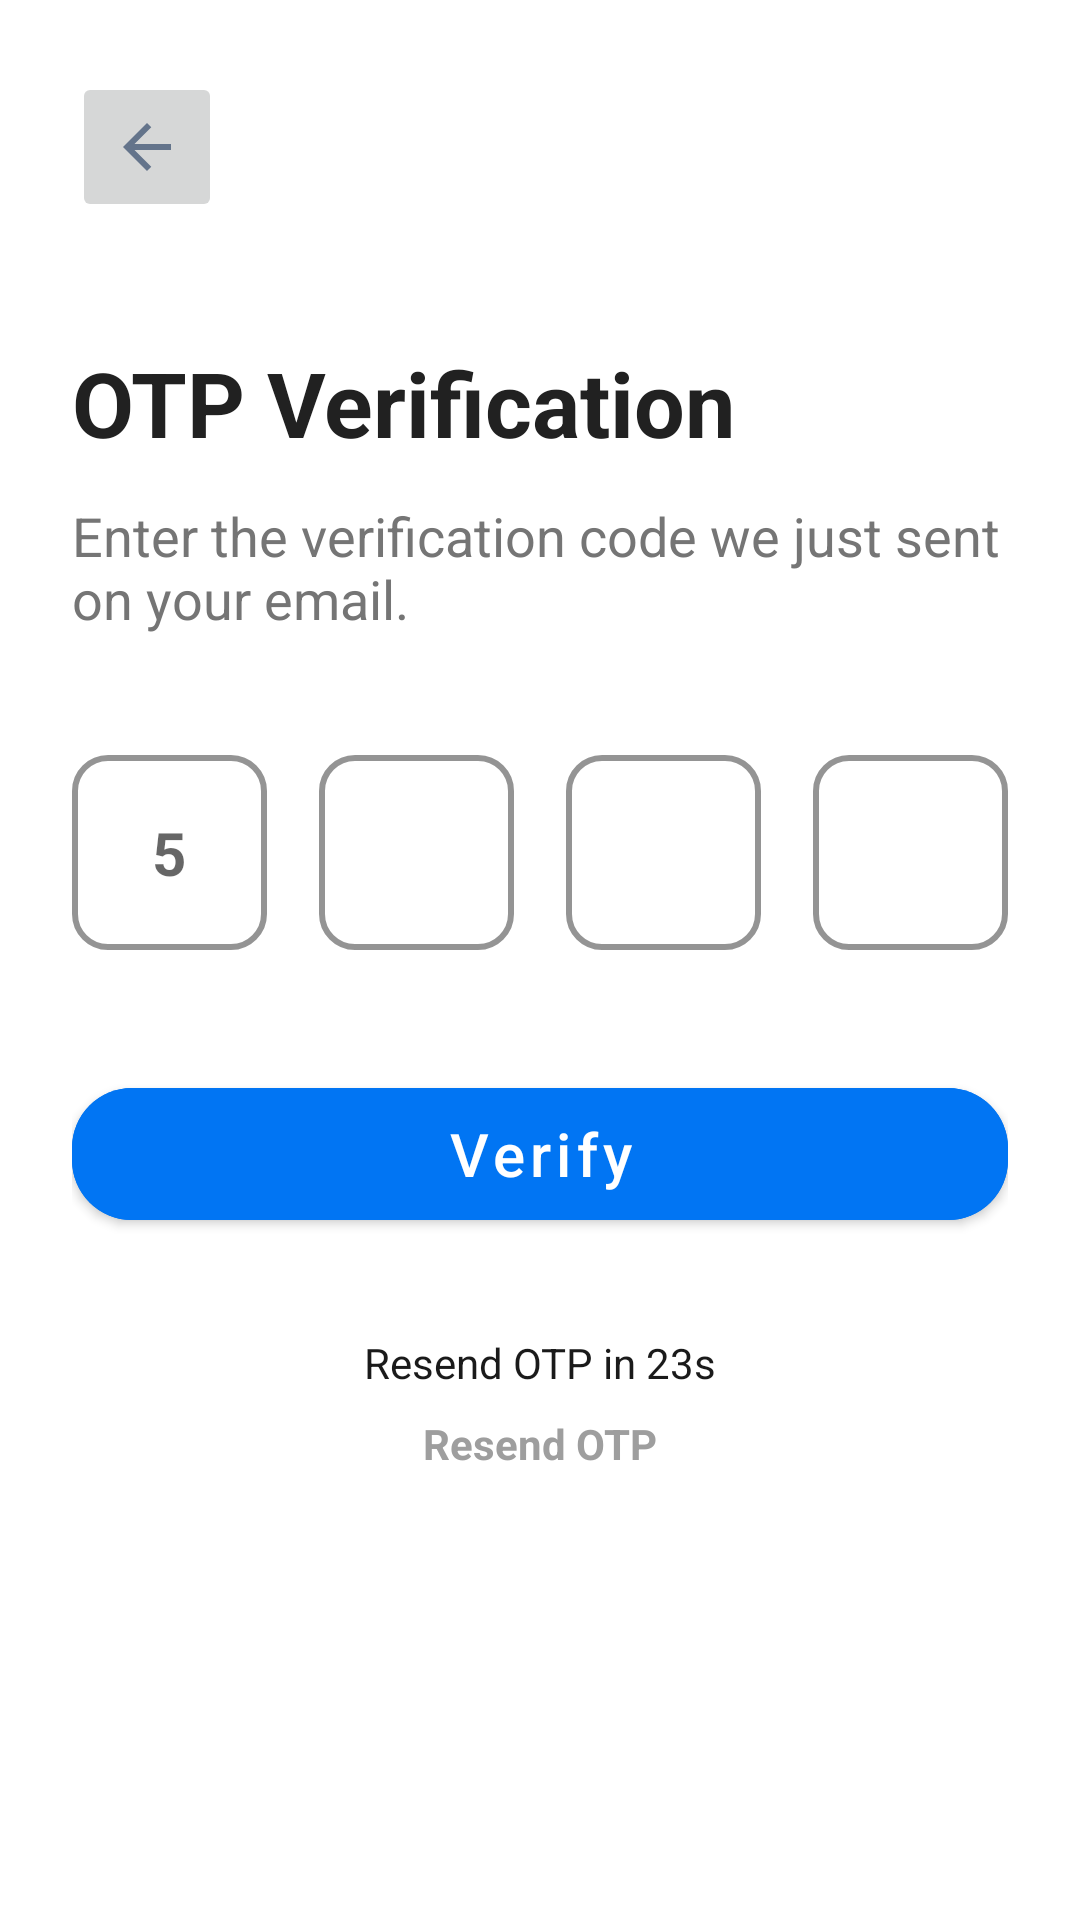

Android layout source for this screen:
<!-- AndroidManifest.xml: application theme Theme.FlightBookingApp -->
<!-- res/layout/activity_verify_otp.xml -->
<?xml version="1.0" encoding="utf-8"?>
<androidx.constraintlayout.widget.ConstraintLayout
    xmlns:android="http://schemas.android.com/apk/res/android"
    xmlns:app="http://schemas.android.com/apk/res-auto"
    android:layout_width="match_parent"
    android:layout_height="match_parent"
    android:padding="24dp"
    android:background="@color/white">

    <ImageButton
        android:id="@+id/btnBack"
        android:layout_width="50dp"
        android:layout_height="50dp"
        android:src="@drawable/ic_back"
        app:layout_constraintStart_toStartOf="parent"
        app:layout_constraintTop_toTopOf="parent" />

    <TextView
        android:id="@+id/tvTitle"
        android:layout_width="wrap_content"
        android:layout_height="wrap_content"
        android:text="OTP Verification"
        android:textSize="@dimen/text_size_title"
        android:textStyle="bold"
        android:textColor="#212121"
        android:layout_marginTop="40dp"
        app:layout_constraintTop_toBottomOf="@id/btnBack"
        app:layout_constraintStart_toStartOf="parent" />

    <TextView
        android:id="@+id/tvSubTitle"
        android:layout_width="0dp"
        android:layout_height="wrap_content"
        android:text="Enter the verification code we just sent on your email."
        android:textColor="@color/text_sub_grey"
        android:textSize="@dimen/text_size_subtitle"
        android:layout_marginTop="12dp"
        app:layout_constraintTop_toBottomOf="@id/tvTitle"
        app:layout_constraintStart_toStartOf="parent"
        app:layout_constraintEnd_toEndOf="parent" />

    <com.google.android.material.textfield.TextInputLayout
        android:id="@+id/layoutOtp1"
        style="@style/Widget.MaterialComponents.TextInputLayout.OutlinedBox"
        android:layout_width="65dp"
        android:layout_height="65dp"
        android:layout_marginTop="40dp"
        app:boxCornerRadiusBottomEnd="12dp"
        app:boxCornerRadiusBottomStart="12dp"
        app:boxCornerRadiusTopEnd="12dp"
        app:boxCornerRadiusTopStart="12dp"
        app:boxStrokeColor="#0175F3"
        app:boxStrokeWidth="2dp"
        app:boxStrokeWidthFocused="3dp"
        app:hintEnabled="false"
        app:layout_constraintHorizontal_chainStyle="spread_inside"
        app:layout_constraintTop_toBottomOf="@id/tvSubTitle"
        app:layout_constraintStart_toStartOf="parent"
        app:layout_constraintEnd_toStartOf="@+id/layoutOtp2">

        <com.google.android.material.textfield.TextInputEditText
            android:id="@+id/otp1"
            android:layout_width="match_parent"
            android:layout_height="match_parent"
            android:gravity="center"
            android:inputType="number"
            android:maxLength="1"
            android:padding="0dp"
            android:hint="5"
            android:textSize="20sp"
            android:textStyle="bold" />

    </com.google.android.material.textfield.TextInputLayout>

    <com.google.android.material.textfield.TextInputLayout
        android:id="@+id/layoutOtp2"
        style="@style/Widget.MaterialComponents.TextInputLayout.OutlinedBox"
        android:layout_width="65dp"
        android:layout_height="65dp"
        app:boxCornerRadiusBottomEnd="12dp"
        app:boxCornerRadiusBottomStart="12dp"
        app:boxCornerRadiusTopEnd="12dp"
        app:boxCornerRadiusTopStart="12dp"
        app:boxStrokeColor="#0175F3"
        app:boxStrokeWidth="2dp"
        app:boxStrokeWidthFocused="3dp"
        app:hintEnabled="false"
        app:layout_constraintTop_toTopOf="@id/layoutOtp1"
        app:layout_constraintStart_toEndOf="@id/layoutOtp1"
        app:layout_constraintEnd_toStartOf="@+id/layoutOtp3">

        <com.google.android.material.textfield.TextInputEditText
            android:id="@+id/otp2"
            android:layout_width="match_parent"
            android:layout_height="match_parent"
            android:gravity="center"
            android:inputType="number"
            android:maxLength="1"
            android:padding="0dp"
            android:textSize="20sp"
            android:textStyle="bold" />

    </com.google.android.material.textfield.TextInputLayout>

    <com.google.android.material.textfield.TextInputLayout
        android:id="@+id/layoutOtp3"
        style="@style/Widget.MaterialComponents.TextInputLayout.OutlinedBox"
        android:layout_width="65dp"
        android:layout_height="65dp"
        app:boxCornerRadiusBottomEnd="12dp"
        app:boxCornerRadiusBottomStart="12dp"
        app:boxCornerRadiusTopEnd="12dp"
        app:boxCornerRadiusTopStart="12dp"
        app:boxStrokeColor="#0175F3"
        app:boxStrokeWidth="2dp"
        app:boxStrokeWidthFocused="3dp"
        app:hintEnabled="false"
        app:layout_constraintTop_toTopOf="@id/layoutOtp1"
        app:layout_constraintStart_toEndOf="@id/layoutOtp2"
        app:layout_constraintEnd_toStartOf="@+id/layoutOtp4">

        <com.google.android.material.textfield.TextInputEditText
            android:id="@+id/otp3"
            android:layout_width="match_parent"
            android:layout_height="match_parent"
            android:gravity="center"
            android:inputType="number"
            android:maxLength="1"
            android:padding="0dp"
            android:textSize="20sp"
            android:textStyle="bold" />

    </com.google.android.material.textfield.TextInputLayout>

    <com.google.android.material.textfield.TextInputLayout
        android:id="@+id/layoutOtp4"
        style="@style/Widget.MaterialComponents.TextInputLayout.OutlinedBox"
        android:layout_width="65dp"
        android:layout_height="65dp"
        app:boxCornerRadiusBottomEnd="12dp"
        app:boxCornerRadiusBottomStart="12dp"
        app:boxCornerRadiusTopEnd="12dp"
        app:boxCornerRadiusTopStart="12dp"
        app:boxStrokeColor="#0175F3"
        app:boxStrokeWidth="2dp"
        app:boxStrokeWidthFocused="3dp"
        app:hintEnabled="false"
        app:layout_constraintTop_toTopOf="@id/layoutOtp1"
        app:layout_constraintStart_toEndOf="@id/layoutOtp3"
        app:layout_constraintEnd_toEndOf="parent">

        <com.google.android.material.textfield.TextInputEditText
            android:id="@+id/otp4"
            android:layout_width="match_parent"
            android:layout_height="match_parent"
            android:gravity="center"
            android:inputType="number"
            android:maxLength="1"
            android:padding="0dp"
            android:textSize="20sp"
            android:textStyle="bold" />

    </com.google.android.material.textfield.TextInputLayout>

    <com.google.android.material.button.MaterialButton
        android:id="@+id/btnVerify"
        app:cornerRadius="20dp"
        android:layout_width="match_parent"
        android:layout_height="56dp"
        android:text="Verify"
        android:textSize="@dimen/text_size_button"
        android:textAllCaps="false"
        android:backgroundTint="#0175F3"
        android:layout_marginTop="40dp"
        app:layout_constraintTop_toBottomOf="@id/layoutOtp1" />

    <TextView
        android:id="@+id/tvResendLabel"
        android:layout_width="wrap_content"
        android:layout_height="wrap_content"
        android:text="Resend OTP in 23s"
        android:textColor="@color/text_title"
        android:textSize="@dimen/text_size_body"
        android:layout_marginTop="32dp"
        app:layout_constraintTop_toBottomOf="@id/btnVerify"
        app:layout_constraintStart_toStartOf="parent"
        app:layout_constraintEnd_toEndOf="parent" />

    <TextView
        android:id="@+id/btnResend"
        android:layout_width="wrap_content"
        android:layout_height="wrap_content"
        android:text="Resend OTP"
        android:textColor="#9E9E9E"
        android:textStyle="bold"
        android:textSize="@dimen/text_size_body"
        android:layout_marginTop="8dp"
        app:layout_constraintTop_toBottomOf="@id/tvResendLabel"
        app:layout_constraintStart_toStartOf="parent"
        app:layout_constraintEnd_toEndOf="parent" />

</androidx.constraintlayout.widget.ConstraintLayout>
<!-- resources referenced by this layout -->
<resources>
  <color name="text_sub_grey">#757575</color>
  <color name="text_title">#1A1A1A</color>
  <color name="white">#FFFFFFFF</color>
  <dimen name="text_size_body">14sp</dimen>
  <dimen name="text_size_button">20sp</dimen>
  <dimen name="text_size_subtitle">18sp</dimen>
  <dimen name="text_size_title">30sp</dimen>
  <!-- drawable ic_back (drawable) -->
  <vector xmlns:android="http://schemas.android.com/apk/res/android"
      android:width="16dp"
      android:height="16dp"
      android:viewportWidth="16"
      android:viewportHeight="16">
    <path
        android:pathData="M3.825,9L9.425,14.6L8,16L0,8L8,0L9.425,1.4L3.825,7H16V9H3.825Z"
        android:fillColor="#64748B"/>
  </vector>
  <style name="Theme.FlightBookingApp" parent="Theme.MaterialComponents.DayNight.NoActionBar">
          
          <item name="colorPrimary">@color/purple_500</item>
          <item name="colorPrimaryVariant">@color/purple_700</item>
          <item name="colorOnPrimary">@color/white</item>
          
          <item name="colorSecondary">@color/teal_200</item>
          <item name="colorSecondaryVariant">@color/teal_700</item>
          <item name="colorOnSecondary">@color/black</item>
          
          <item name="android:statusBarColor">?attr/colorPrimaryVariant</item>
          
      </style>
  <color name="purple_500">#FF6200EE</color>
  <color name="purple_700">#FF3700B3</color>
  <color name="teal_200">#FF03DAC5</color>
  <color name="teal_700">#FF018786</color>
  <color name="black">#FF000000</color>
</resources>
